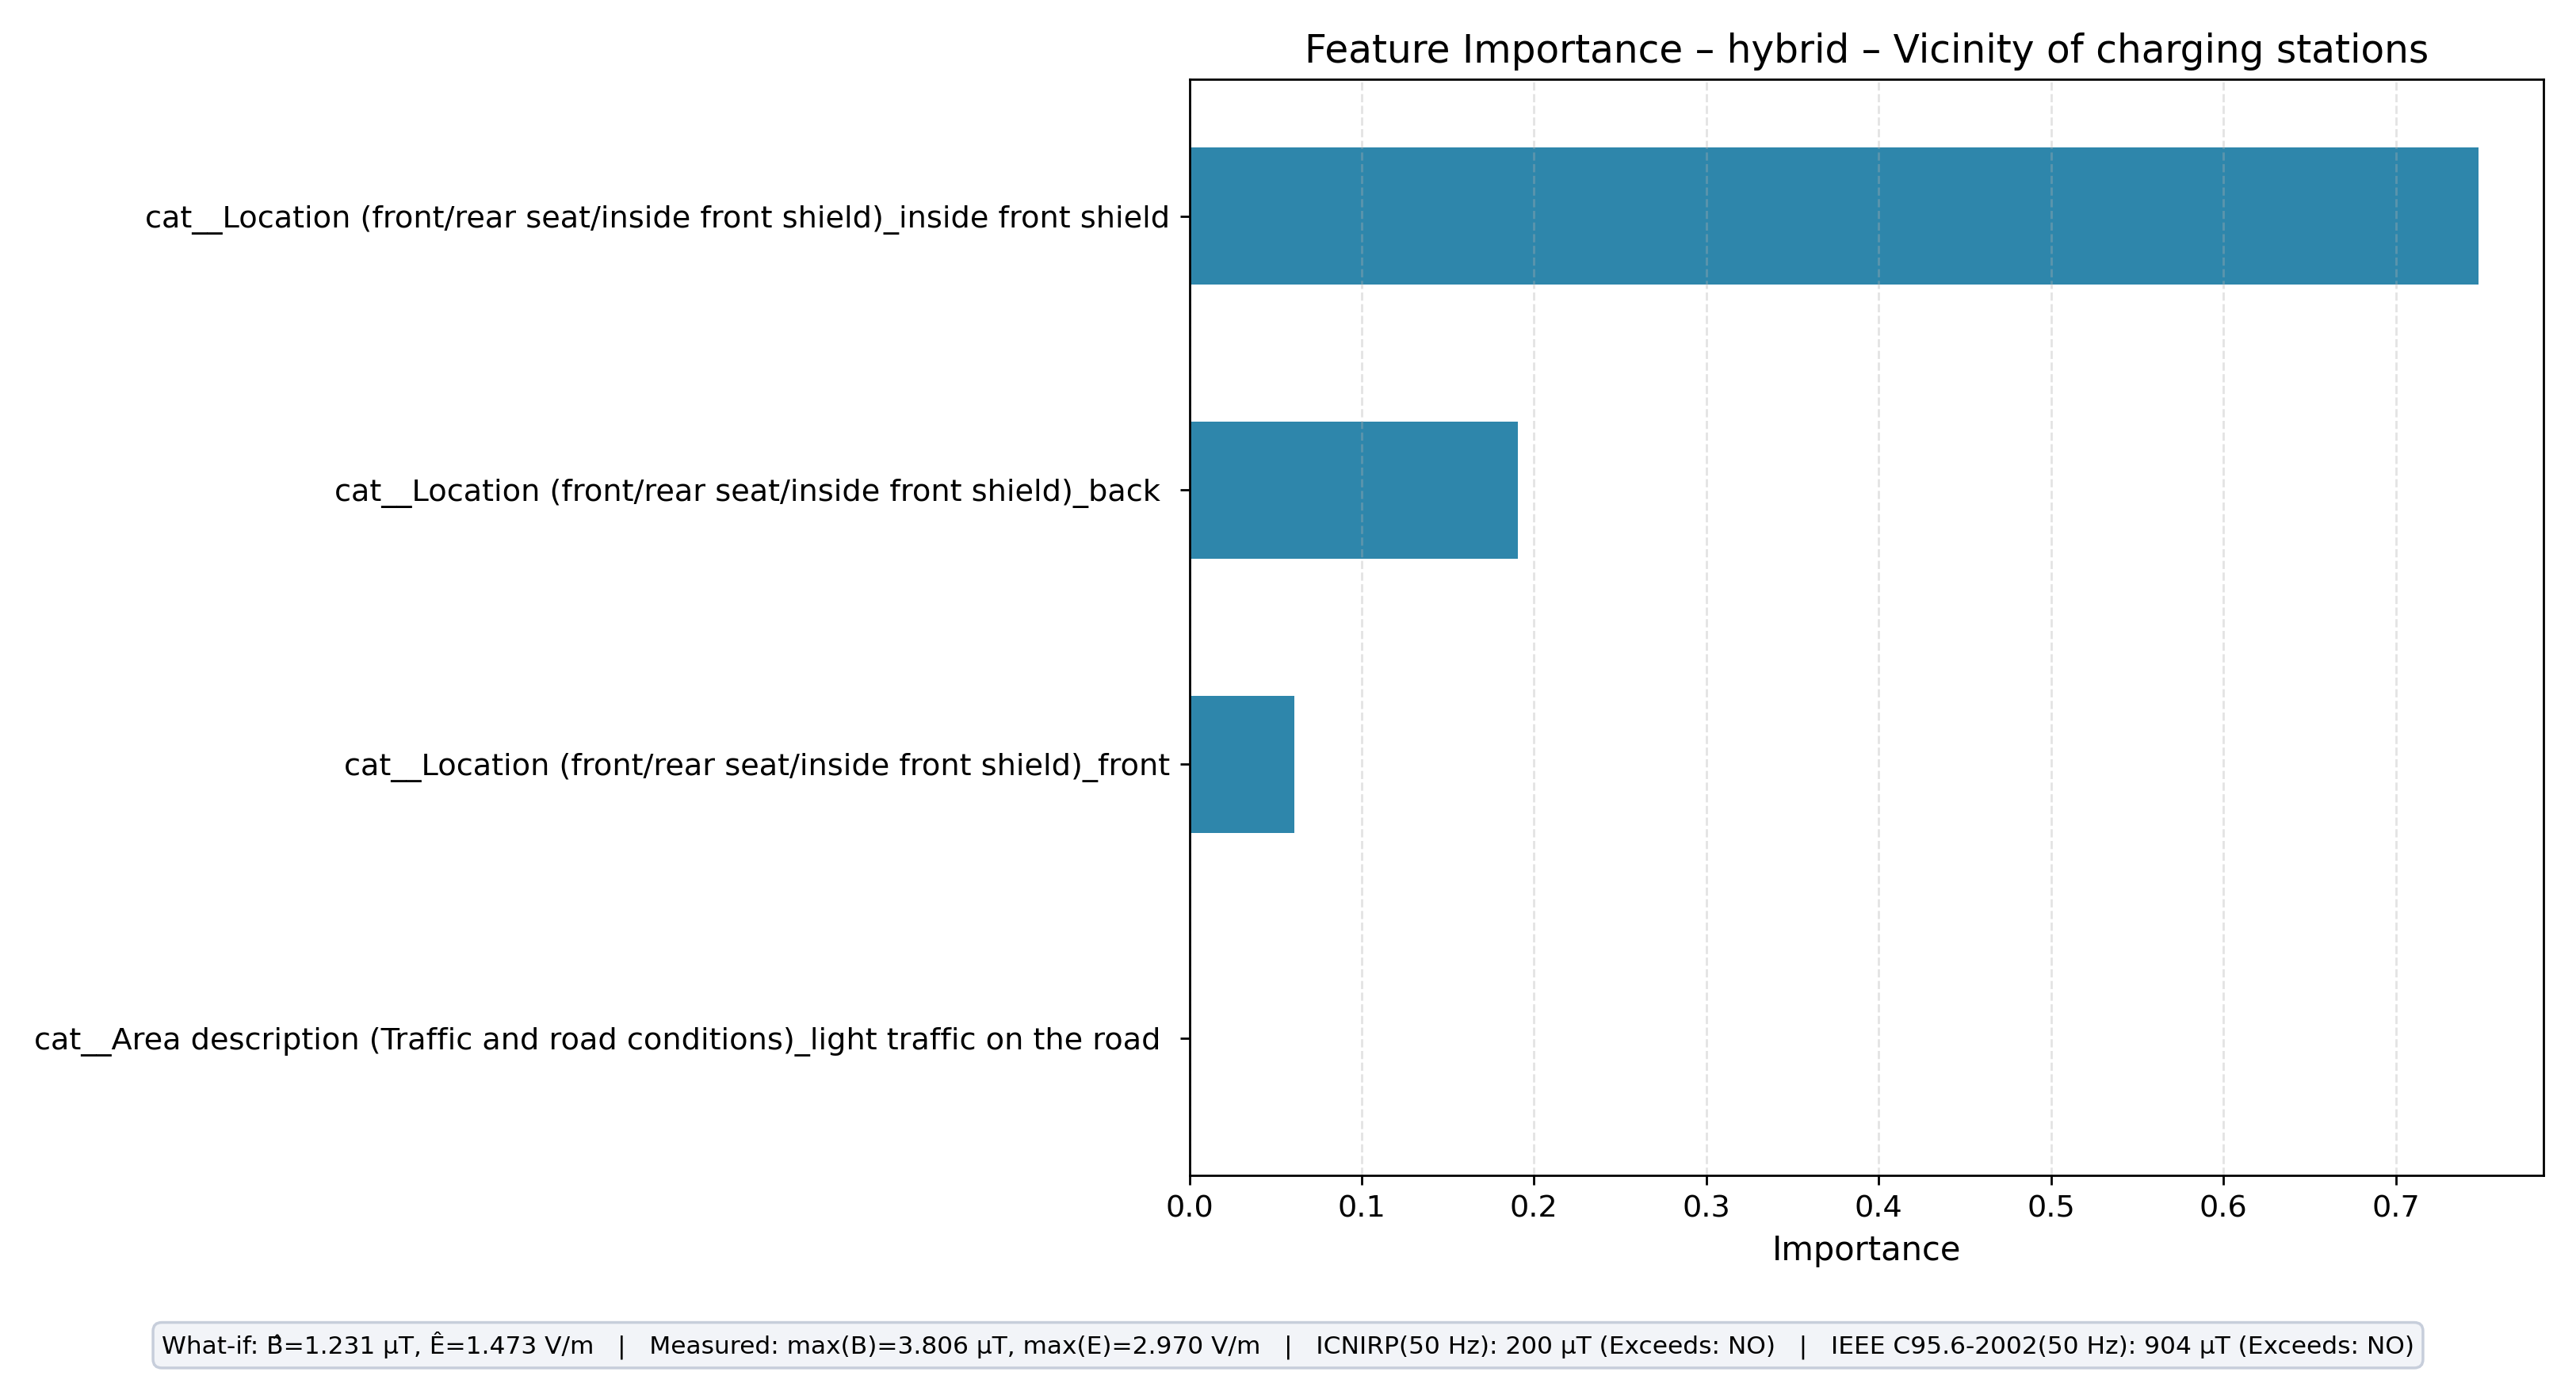

The table this chart was drawn from, first rows:
feature, importance
cat__Location (front/rear seat/inside fr…, 0.7482
cat__Location (front/rear seat/inside fr…, 0.1908
cat__Location (front/rear seat/inside fr…, 0.06102
cat__Area description (Traffic and road …, 0.0
